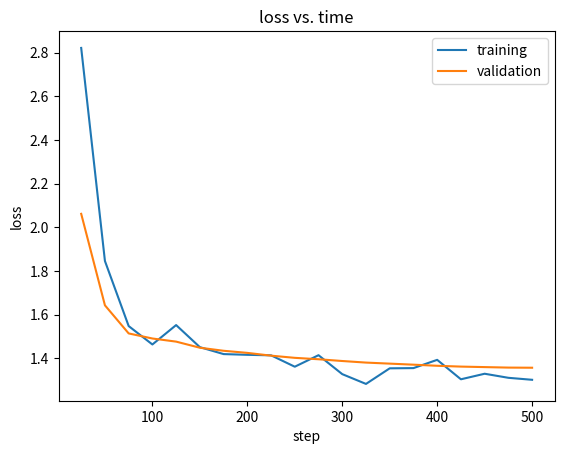

Write Python code to recreate this figure.
import matplotlib.pyplot as plt

# Input data
# step, training loss, validation loss
data = """25	2.821300	2.061742
50	1.845900	1.642996
75	1.548000	1.514281
100	1.463700	1.491024
125	1.552500	1.476754
150	1.451400	1.448805
175	1.419700	1.434840
200	1.416300	1.425210
225	1.414000	1.412485
250	1.361900	1.402501
275	1.414600	1.396014
300	1.327900	1.387997
325	1.283100	1.380778
350	1.354500	1.376001
375	1.355500	1.371205
400	1.393300	1.366162
425	1.304300	1.362402
450	1.329700	1.360121
475	1.311100	1.357845
500	1.302000	1.357235"""

# Parsing the data
lines = data.split("\n")
x = []
train_loss = []
validation_loss = []
for line in lines:
    parts = line.split()
    x.append(float(parts[0]))
    train_loss.append(float(parts[1]))
    validation_loss.append(float(parts[2]))

# Plotting
plt.plot(x, train_loss, label="training")
plt.plot(x, validation_loss, label="validation")
plt.xlabel("step")
plt.ylabel("loss")
plt.title("loss vs. time")
plt.legend()
plt.show()
